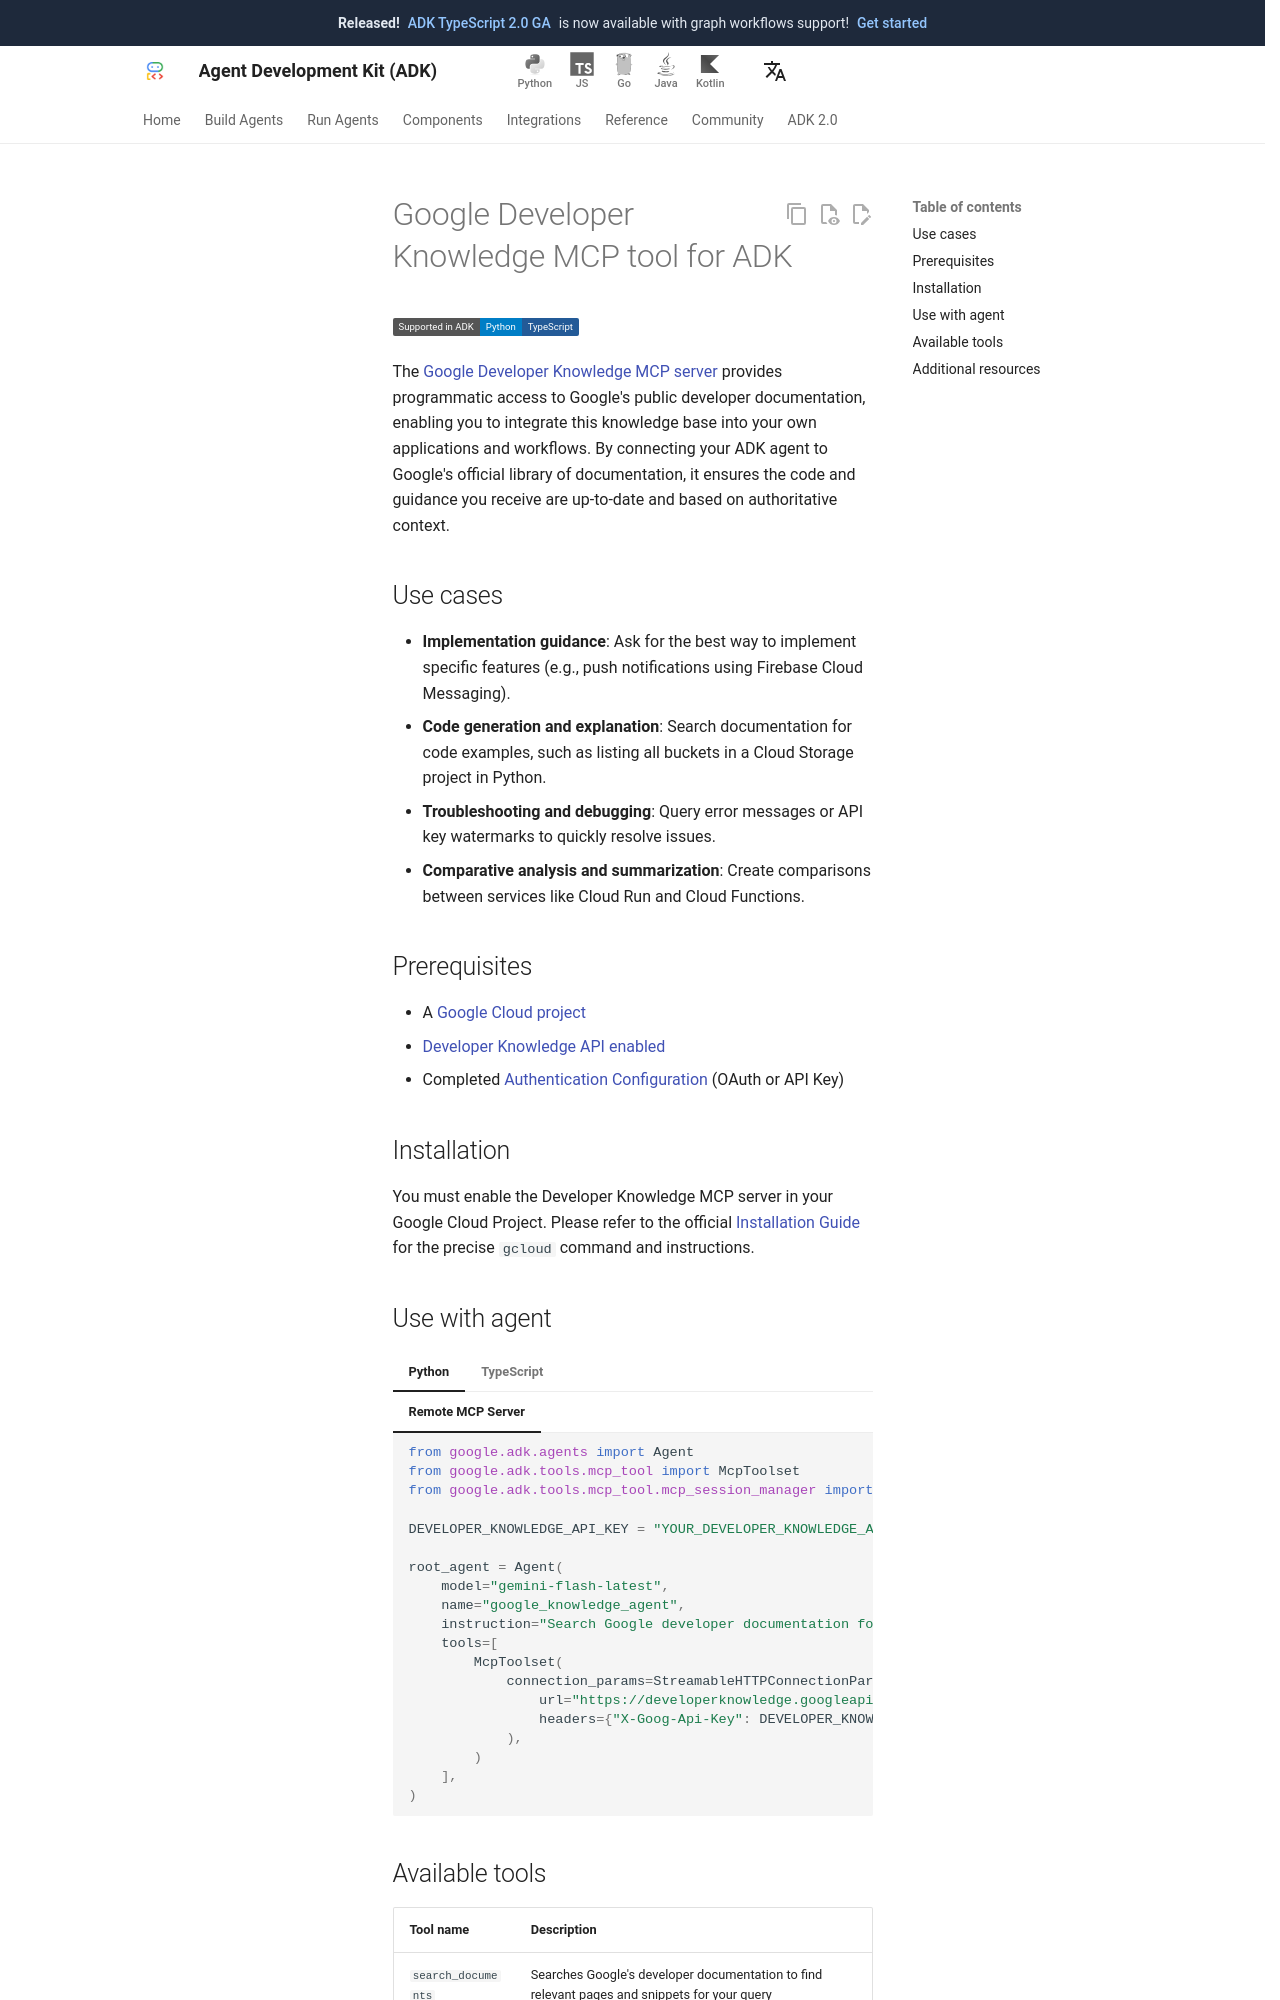

repository: adk-labs/adk-docs · page: integrations/google-developer-knowledge/index.html · generator: mkdocs

---
catalog_title: Google Developer Knowledge
catalog_description: Search Google's official developer documentation for code and guidance
catalog_icon: /integrations/assets/google-developer-knowledge.png
catalog_tags: ["mcp"]
---

# Google Developer Knowledge MCP tool for ADK

<div class="language-support-tag">
  <span class="lst-supported">Supported in ADK</span><span class="lst-python">Python</span><span class="lst-typescript">TypeScript</span>
</div>

The [Google Developer Knowledge MCP
server](https://developers.google.com/knowledge/mcp) provides programmatic
access to Google's public developer documentation, enabling you to integrate
this knowledge base into your own applications and workflows. By connecting your
ADK agent to Google's official library of documentation, it ensures the code and
guidance you receive are up-to-date and based on authoritative context.

## Use cases

- **Implementation guidance**: Ask for the best way to implement specific features (e.g., push notifications using Firebase Cloud Messaging).
- **Code generation and explanation**: Search documentation for code examples, such as listing all buckets in a Cloud Storage project in Python.
- **Troubleshooting and debugging**: Query error messages or API key watermarks to quickly resolve issues.
- **Comparative analysis and summarization**: Create comparisons between services like Cloud Run and Cloud Functions.

## Prerequisites

- A [Google Cloud project](https://developers.google.com/workspace/guides/create-project)
- [Developer Knowledge API enabled](https://console.cloud.google.com/start/api?id=developerknowledge.googleapis.com)
- Completed [Authentication Configuration](https://developers.google.com/knowledge/mcp#authentication) (OAuth or API Key)

## Installation

You must enable the Developer Knowledge MCP server in your Google Cloud Project.
Please refer to the official [Installation
Guide](https://developers.google.com/knowledge/mcp#installation) for the precise
`gcloud` command and instructions.
